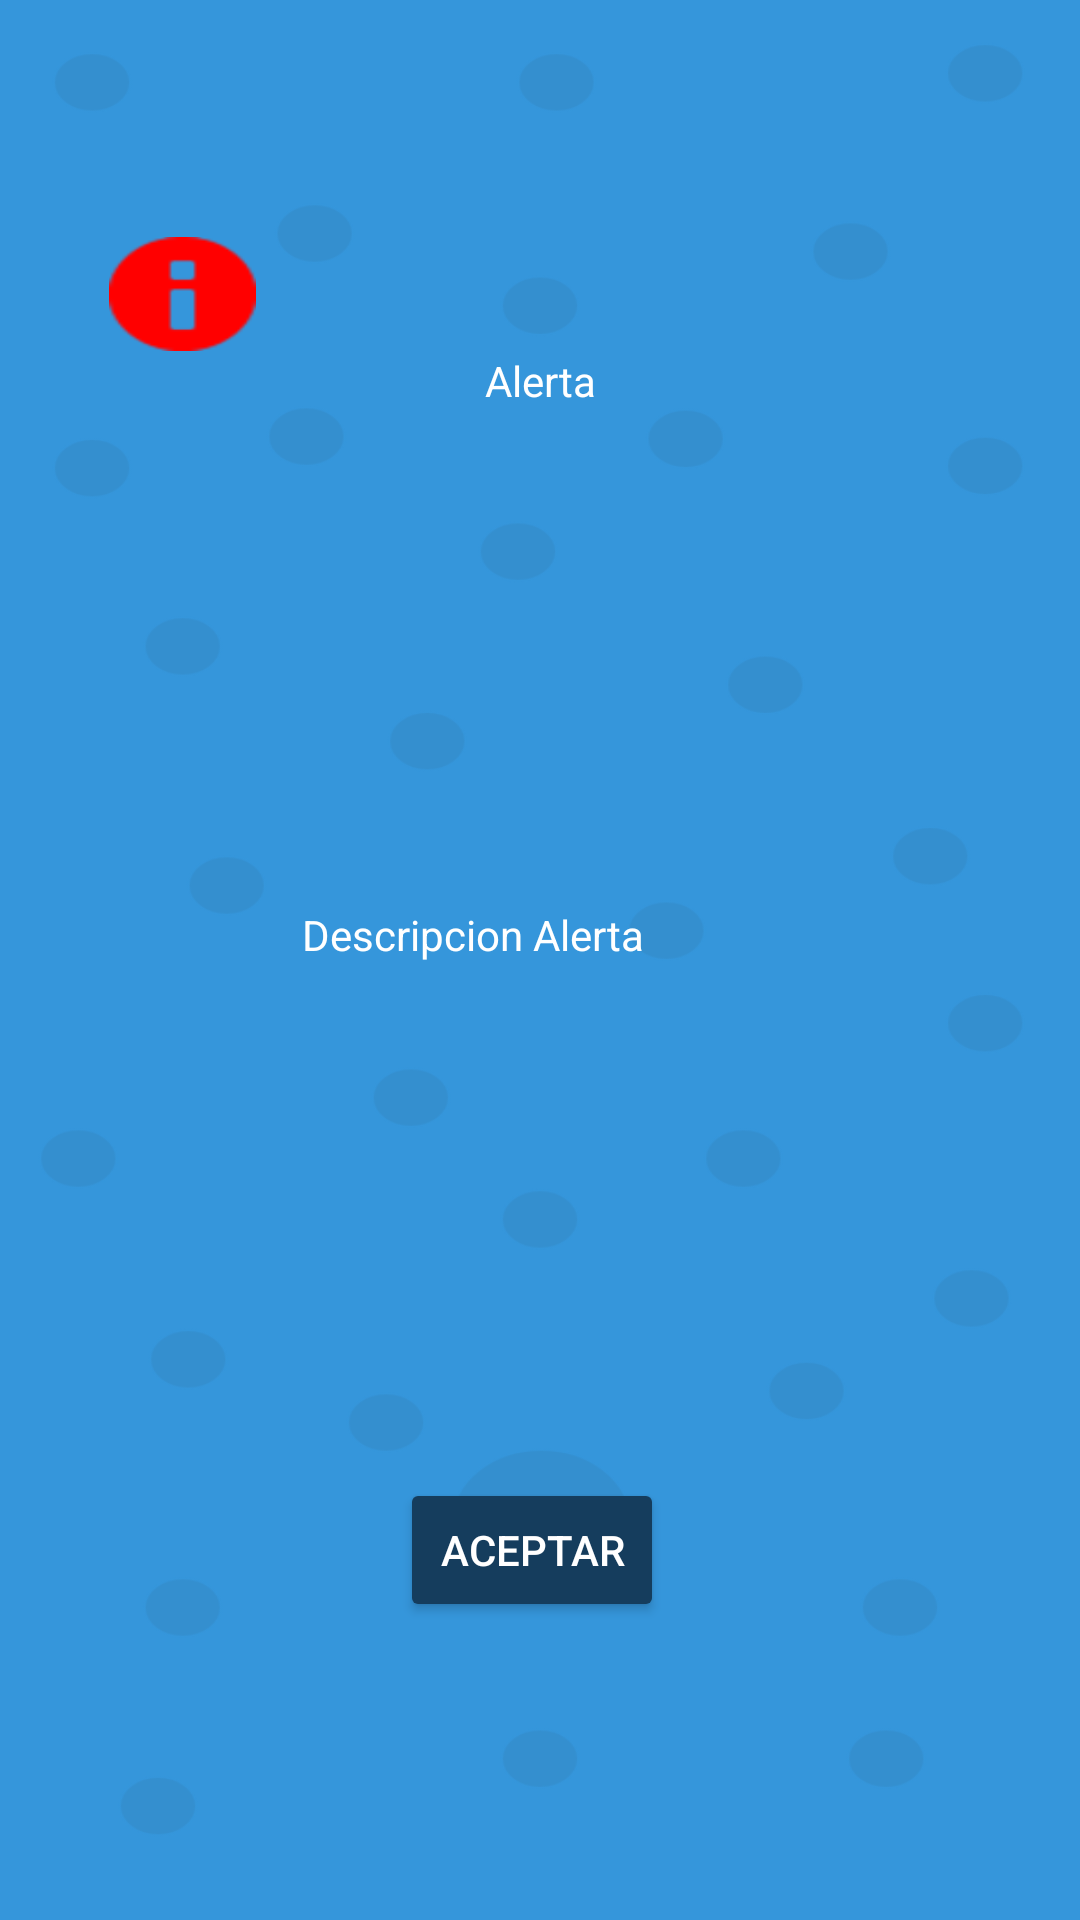

Produce the Android XML layout that renders to this screen, including the resource entries it uses.
<!-- AndroidManifest.xml: application theme Theme.AiColor -->
<!-- res/layout/activity_simbolo_emergente.xml -->
<?xml version="1.0" encoding="utf-8"?>
<android.support.constraint.ConstraintLayout xmlns:android="http://schemas.android.com/apk/res/android"
    xmlns:app="http://schemas.android.com/apk/res-auto"
    xmlns:tools="http://schemas.android.com/tools"
    android:layout_width="match_parent"
    android:layout_height="match_parent"
    android:background="@drawable/fondo"
    tools:context=".simboloEmergente"
    tools:layout_editor_absoluteX="0dp"
    tools:layout_editor_absoluteY="-7dp">

    <Button
        android:id="@+id/button13"
        android:layout_width="49dp"
        android:layout_height="38dp"
        android:background="@drawable/ic_baseline_cancel_24"
        app:layout_constraintBottom_toBottomOf="parent"
        app:layout_constraintEnd_toEndOf="parent"
        app:layout_constraintHorizontal_bias="0.892"
        app:layout_constraintStart_toStartOf="parent"
        app:layout_constraintTop_toTopOf="parent"
        app:layout_constraintVertical_bias="0.131" />

    <TextView
        android:id="@+id/textView9"
        android:layout_width="159dp"
        android:layout_height="36dp"
        android:text="Descripcion Alerta"
        android:textColor="@color/white"
        app:layout_constraintBottom_toBottomOf="parent"
        app:layout_constraintEnd_toEndOf="parent"
        app:layout_constraintStart_toStartOf="parent"
        app:layout_constraintTop_toTopOf="parent" />

    <TextView
        android:id="@+id/textView6"
        android:layout_width="wrap_content"
        android:layout_height="wrap_content"
        android:text="Alerta"
        android:textColor="@color/white"
        app:layout_constraintBottom_toBottomOf="parent"
        app:layout_constraintEnd_toEndOf="parent"
        app:layout_constraintHorizontal_bias="0.501"
        app:layout_constraintStart_toStartOf="parent"
        app:layout_constraintTop_toTopOf="parent"
        app:layout_constraintVertical_bias="0.189" />

    <Button
        android:id="@+id/button6"
        android:layout_width="49dp"
        android:layout_height="38dp"
        android:background="@android:drawable/ic_dialog_info"
        android:backgroundTint="#FF0000"
        app:layout_constraintBottom_toBottomOf="parent"
        app:layout_constraintEnd_toEndOf="parent"
        app:layout_constraintHorizontal_bias="0.117"
        app:layout_constraintStart_toStartOf="parent"
        app:layout_constraintTop_toTopOf="parent"
        app:layout_constraintVertical_bias="0.131" />

    <Button
        android:id="@+id/button7"
        android:layout_width="wrap_content"
        android:layout_height="wrap_content"
        android:layout_marginStart="48dp"
        android:backgroundTint="#153D5D"
        android:text="Aceptar"
        android:textColor="@color/white"
        app:layout_constraintBottom_toBottomOf="parent"
        app:layout_constraintStart_toEndOf="@+id/button6"
        app:layout_constraintTop_toTopOf="parent"
        app:layout_constraintVertical_bias="0.832" />

</android.support.constraint.ConstraintLayout>
<!-- resources referenced by this layout -->
<resources>
  <!-- drawable fondo: png bitmap (drawable, 64677 bytes) -->
  <style name="Theme.AiColor" parent="Theme.AppCompat.Light.DarkActionBar">
          
          <item name="colorPrimary">@color/purple_500</item>
          <item name="colorPrimaryDark">@color/purple_700</item>
          <item name="colorAccent">@color/teal_200</item>
          
      </style>
  <!-- not gathered from this repository: default colours our renderer supplied (Android Studio template values) -->
  <color name="purple_500">#FF6200EE</color>
  <color name="purple_700">#FF3700B3</color>
  <color name="teal_200">#FF03DAC5</color>
  <color name="white">#FFFFFFFF</color>
</resources>
